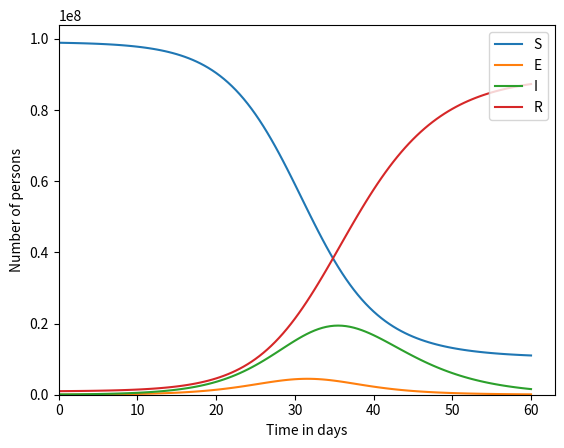

Python code for this plot:
# QUIZ
# 
# In the seir_model function below, 
# solve the SEIR model using the 
# Forward Euler Method.

import numpy
import matplotlib.pyplot

h = 0.5 # days
transmission_coeff = 5e-9 # 1 / day person
latency_time = 1. # days
infectious_time = 5. # days

end_time = 60.0 # days
num_steps = int(end_time / h)
times = h * numpy.array(range(num_steps + 1))

def seir_model():

    s = numpy.zeros(num_steps + 1)
    e = numpy.zeros(num_steps + 1)
    i = numpy.zeros(num_steps + 1)
    r = numpy.zeros(num_steps + 1)

    s[0] = 1e8 - 1e6 - 1e5
    e[0] = 0.
    i[0] = 1e5
    r[0] = 1e6

    for step in range(num_steps):
        ###Your code here.
        s[step + 1] = s[step] - h * transmission_coeff * i[step] * s[step]
        e[step + 1] = e[step] + h * ( transmission_coeff * i[step] * s[step] - e[step] / latency_time)
        i[step + 1] = i[step] + h * ( e[step] / latency_time - i[step] / infectious_time)
        r[step + 1] = r[step] + h * i[step] / infectious_time
        
    return s, e, i, r

s, e, i, r = seir_model()

#@show_plot
def plot_me():
    s_plot = matplotlib.pyplot.plot(times, s, label = 'S')
    e_plot = matplotlib.pyplot.plot(times, e, label = 'E')
    i_plot = matplotlib.pyplot.plot(times, i, label = 'I')
    r_plot = matplotlib.pyplot.plot(times, r, label = 'R')
    matplotlib.pyplot.legend(('S', 'E', 'I', 'R'), loc = 'upper right')
    
    axes = matplotlib.pyplot.gca()
    axes.set_xlabel('Time in days')
    axes.set_ylabel('Number of persons')
    matplotlib.pyplot.xlim(xmin = 0.)
    matplotlib.pyplot.ylim(ymin = 0.)
    
plot_me()

